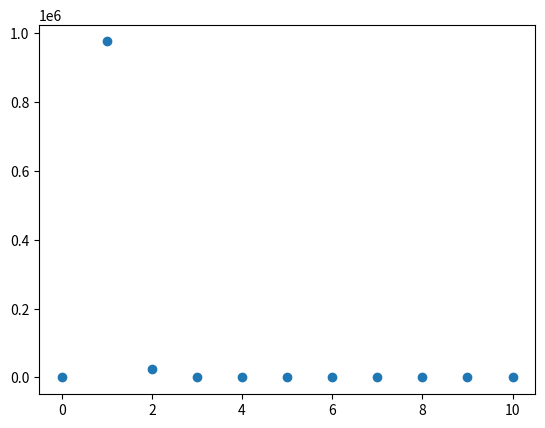

Write the Python code that produced this figure.
#!/usr/bin/env python3
# -*- coding: utf-8 -*-
"""
Created on Wed Sep 19 21:36:37 2018

@author: shancheng
"""

import numpy as np
import numpy.random as npr
import matplotlib.pyplot as plt
import sympy
from math import *
N = 10 # Nombre of time periods
T = 10 # Time of liquidation
t = T/N # length of time intervel of two liquidations T/N

gamma = 2.5*1e-7
eta = 2.5*1e-6
epsion = 0.0625

sigma = 9.5
alpha = 0.02

sigma_real = 0.95

lamda = 1e-6

eta_til = eta*(1-gamma*t/2/eta)
k_til = sqrt(lamda*sigma*sigma/eta_til)
#solve k using solve function in sympy
k = sympy.symbols('k')
k = sympy.solve(sympy.cosh(k)-1-k_til*k_til*t*t/2,k)[1]


s0 = 50 # $ price of stock in the beginning
x0 = 1e6 # initial holdings


#Initialisation of our strategy
n = np.zeros(N+1)
X = np.zeros(N+1)
X[0] = x0
X = (np.sinh((k*(T-np.arange(N+1)*t)).astype(float))/(sympy.sinh((k*T)))).astype(float)*x0
n[1:]=X[0:-1]-X[1:]

plt.scatter(np.arange(N+1),n)
plt.show()

def g(v):
    return gamma*v

def h(t,nk):
    return epsion*np.sign(nk)+eta/t*nk

#Initialisation of price of stock
S = np.zeros(N+1) 
S[0] = s0

V = np.zeros(1000)
for i in range(1000):
    xi_normal = npr.normal(0,1,N)
    S[1:]=s0+sigma_real*np.sqrt(t)*np.cumsum(xi_normal)-gamma*(x0-X[1:])
    
    S_tilde = S.copy()
    S_tilde[1:] = S[0:-1]-np.vectorize(h)(t,n[1:])
    
    #Total liquidation
    V[i] = np.dot(n,S_tilde)

V_mean = np.sum(V)/len(V)
print("Mean of liquidation value {}".format(V_mean))
